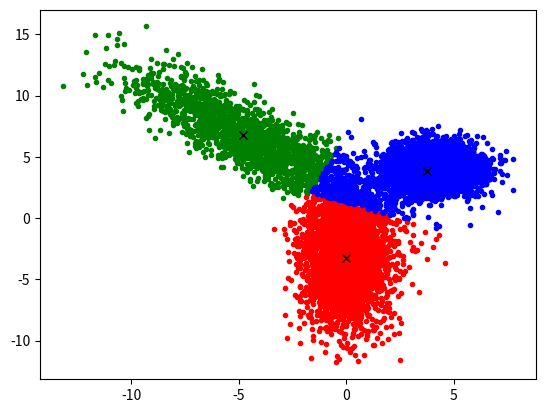

The matplotlib source for this figure:
import numpy as np
import math
import matplotlib.pyplot as plt
import random
import collections

def kmeans(sample,K,maxiter):
    N = sample.shape[0]
    D = sample.shape[1]
    C = np.zeros((K,D))  # K個中心點/K群的座標
    L = np.zeros((N,1))  # label
    L1 = np.zeros((N,1))
    dist = np.zeros((N,K))
    idx = random.sample(range(N),K)
    C = sample[idx,:]
    iter = 0
    while(iter<maxiter):
        # K個中心點分開算
        for i in range(K):
            # np.tile會repeat, 每個中心點repeat N*1次
            dist[:,i] = np.sum((sample-np.tile(C[i,:],(N,1)))**2, axis=1)
        L1 = np.argmin(dist,1)
        if(iter>0 and np.array_equal(L,L1)):
            print(iter)
            break
        L = L1
        for i in range(K):
            # 取非0的index
            idx = np.nonzero(L==i)[0]
            if(len(idx)>0):
                C[i,:] = np.mean(sample[idx,:],0)
        iter += 1
    # 每次更新做圖
    # G1 = G[L==0,:]
    # G2 = G[L==1,:]
    # G3 = G[L==2,:]
    # plt.plot(G1[:,0],G1[:,1],'r.',G2[:,0],G2[:,1],'g.',G3[:,0],G3[:,1],'b.',C[:,0],C[:,1],'kx') 
    
    # C[L,:] -> K類各自center
    wicd = np.sum(np.sqrt(np.sum((sample-C[L,:])**2,1)))
    return C,L,wicd


# 模擬資料
G1 = np.random.normal(0,1,(5000,2))  # 5000筆mean=0, 標準差=1
G1 += 4
# G1[:,0] = G1[:,0] + 4
# G1[:,1] = G1[:,1] + 4

# 畫G1
# plt.plot(G1[:,0], G1[:,1], '.')

G2 = np.random.normal(0,1,(3000,2))
G2[:,1] = G2[:,1]*3 - 3
G = np.append(G1,G2,axis=0)
# 畫G
# plt.plot(G[:,0], G[:,1], '.')

G3 = np.random.normal(0,1,(2000,2))
G3[:,1] = G3[:,1]*4
c45 = math.cos(-45/180*math.pi)
s45 = math.sin(-45/180*math.pi)
R = np.array([[c45,-s45],[s45,c45]])
G3 = G3.dot(R)
G3[:,0] = G3[:,0]-4
G3[:,1] = G3[:,1]+6
G = np.append(G,G3,axis=0)
# plt.plot(G[:,0],G[:,1],'.')

C,L,wicd = kmeans(G,3,1000)
G1 = G[L==0,:]
G2 = G[L==1,:]
G3 = G[L==2,:]
plt.plot(G1[:,0],G1[:,1],'r.',G2[:,0],G2[:,1],'g.',G3[:,0],G3[:,1],'b.',C[:,0],C[:,1],'kx')
print(C,L,wicd)

# 標準化
GA = (G-np.tile(np.mean(G,0), (G.shape[0], 1))/ np.tile(np.std(G, 0), (G.shape[0], 1)))

def knn(test,train, target,k):
    N = train.shape[0]
    dist = np.sum((np.tile(test, (N, 1)) - train)**2, 1)
    idx = sorted(range(len(dist)), key=lambda i: dist[i])[0:k]
    return Counter(target[idx]).most_common(1)[0][0]
